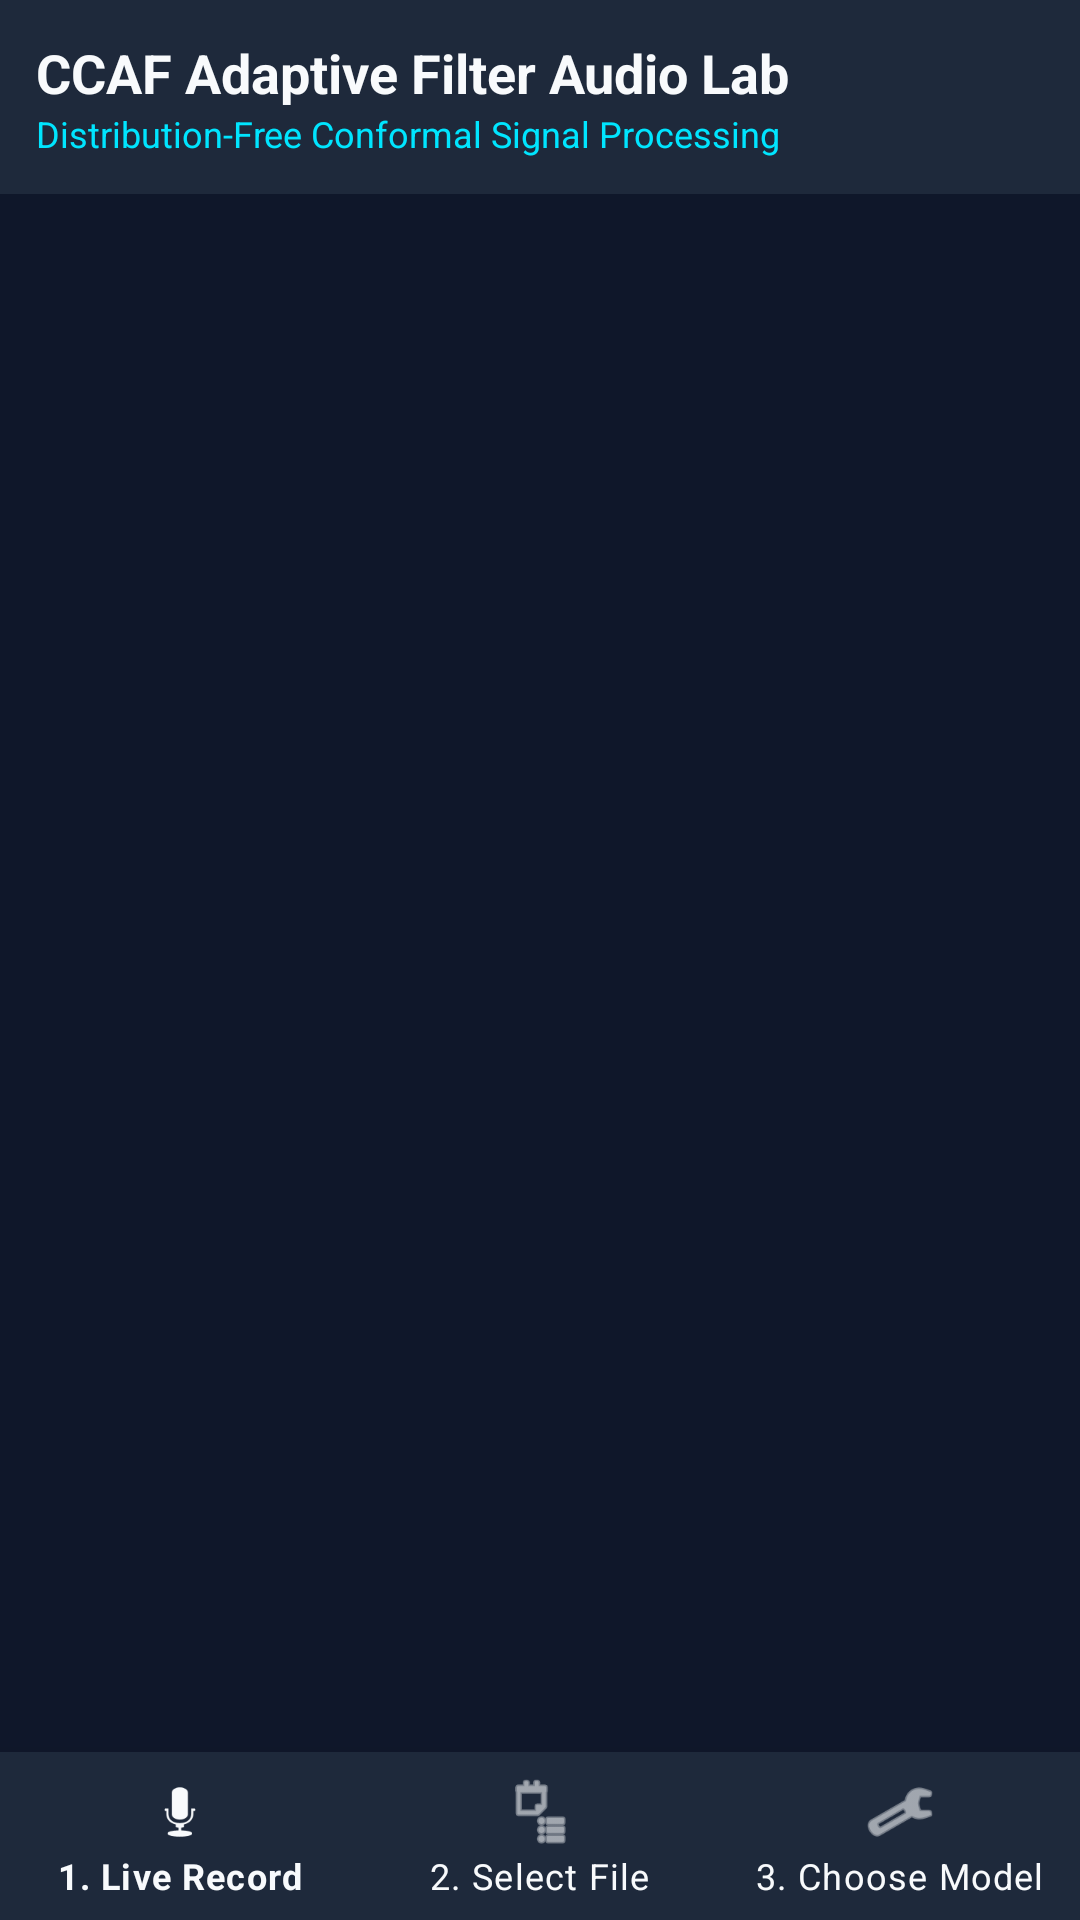

Here is an Android app screen rendered from its layout file. Give the layout XML and the strings, colors and styles it references.
<!-- AndroidManifest.xml: application theme Theme.CCAFApp -->
<!-- res/layout/activity_main.xml -->
<?xml version="1.0" encoding="utf-8"?>
<RelativeLayout xmlns:android="http://schemas.android.com/apk/res/android"
    xmlns:app="http://schemas.android.com/apk/res-auto"
    android:layout_width="match_parent"
    android:layout_height="match_parent"
    android:background="@color/background">

    
    <LinearLayout
        android:id="@+id/topBar"
        android:layout_width="match_parent"
        android:layout_height="wrap_content"
        android:background="#1E293B"
        android:orientation="vertical"
        android:padding="12dp">

        <TextView
            android:layout_width="wrap_content"
            android:layout_height="wrap_content"
            android:text="CCAF Adaptive Filter Audio Lab"
            android:textColor="@color/text_primary"
            android:textSize="18sp"
            android:textStyle="bold" />

        <TextView
            android:layout_width="wrap_content"
            android:layout_height="wrap_content"
            android:text="Distribution-Free Conformal Signal Processing"
            android:textColor="@color/accent_cyan"
            android:textSize="12sp" />
    </LinearLayout>

    
    <FrameLayout
        android:id="@+id/fragmentContainer"
        android:layout_width="match_parent"
        android:layout_height="match_parent"
        android:layout_above="@id/bottomNavigation"
        android:layout_below="@id/topBar" />

    
    <com.google.android.material.bottomnavigation.BottomNavigationView
        android:id="@+id/bottomNavigation"
        android:layout_width="match_parent"
        android:layout_height="wrap_content"
        android:layout_alignParentBottom="true"
        android:background="#1E293B"
        app:itemIconTint="@color/text_primary"
        app:itemTextColor="@color/text_primary"
        app:menu="@menu/bottom_nav_menu" />

</RelativeLayout>
<!-- resources referenced by this layout -->
<resources>
  <color name="accent_cyan">#00E5FF</color>
  <color name="background">#0F172A</color>
  <color name="text_primary">#F8FAFC</color>
  <style name="Theme.CCAFApp" parent="Theme.MaterialComponents.DayNight.NoActionBar">
          <item name="colorPrimary">@color/primary</item>
          <item name="colorPrimaryVariant">@color/primary_variant</item>
          <item name="colorSecondary">@color/secondary</item>
          <item name="android:windowBackground">@color/background</item>
          <item name="android:statusBarColor">#0B1120</item>
          <item name="android:navigationBarColor">#0F172A</item>
      </style>
  <color name="primary">#0284C7</color>
  <color name="primary_variant">#0369A1</color>
  <color name="secondary">#10B981</color>
</resources>
